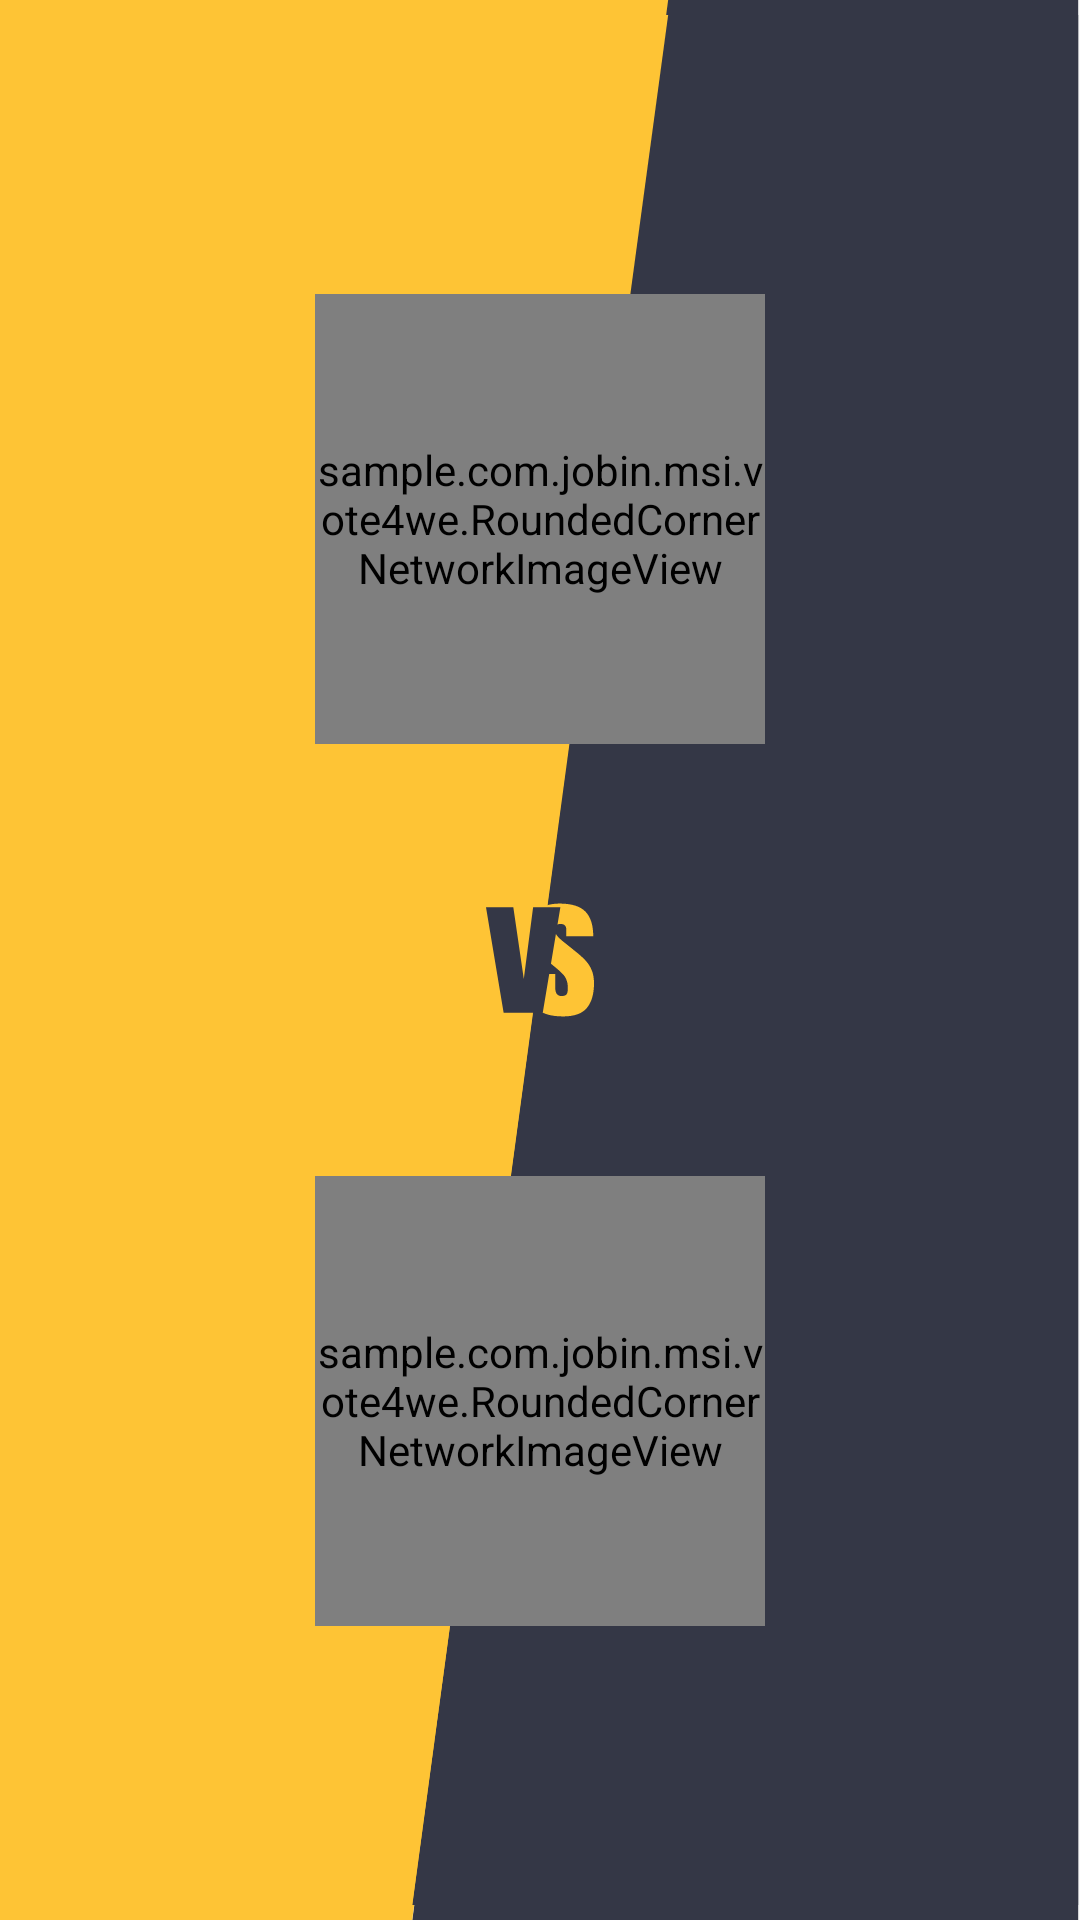

Write the Android layout XML for this screen, with the resource values it uses.
<!-- AndroidManifest.xml: application theme AppTheme -->
<!-- res/layout/activity_compare.xml -->
<?xml version="1.0" encoding="utf-8"?>
<android.support.constraint.ConstraintLayout xmlns:android="http://schemas.android.com/apk/res/android"
    xmlns:app="http://schemas.android.com/apk/res-auto"
    xmlns:tools="http://schemas.android.com/tools"
    android:layout_width="match_parent"
    android:layout_height="match_parent"
    tools:context="sample.com.jobin.msi.vote4we.CompareActivity"
    >



    <ImageView
        android:id="@+id/animated_img"
        android:layout_width="match_parent"
        android:layout_height="match_parent"
        android:src="@drawable/text_animation"
        android:background="@drawable/text_animation"
        />
    <TextView
        android:id="@+id/textView"
        style="@style/Base.TextAppearance.AppCompat.Medium"
        android:layout_width="wrap_content"
        android:layout_height="wrap_content"
        android:layout_marginBottom="8dp"
        android:layout_marginTop="8dp"
        android:text=""
        android:textColor="#fff"
        app:layout_constraintBottom_toTopOf="@+id/horizontal_divider"
        app:layout_constraintLeft_toLeftOf="parent"
        app:layout_constraintRight_toRightOf="parent"
        app:layout_constraintTop_toBottomOf="@+id/img_adduser1"
        app:layout_constraintVertical_bias="0.0" />

    <TextView
        android:id="@+id/textView2"
        style="@style/Base.TextAppearance.AppCompat.Medium"
        android:layout_width="wrap_content"
        android:layout_height="wrap_content"
        android:layout_marginBottom="8dp"
        android:layout_marginTop="8dp"
        android:text=""
        android:textColor="#fff"
        app:layout_constraintBottom_toBottomOf="parent"
        app:layout_constraintLeft_toLeftOf="parent"
        app:layout_constraintRight_toRightOf="parent"
        app:layout_constraintTop_toBottomOf="@+id/img_adduser2"
        app:layout_constraintVertical_bias="0.0" />

    <sample.com.jobin.msi.vote4we.RoundedCornerNetworkImageView
        android:id="@+id/img_adduser1"
        android:layout_width="150dp"
        android:layout_height="150dp"
        android:layout_marginBottom="72dp"
        android:scaleType="centerCrop"
        android:src="@drawable/ic_add_user"
        app:layout_constraintBottom_toTopOf="@+id/devider"
        app:layout_constraintEnd_toEndOf="parent"
        app:layout_constraintLeft_toLeftOf="parent"
        app:layout_constraintRight_toRightOf="parent"
        app:layout_constraintStart_toStartOf="parent"
        app:radius="500" />

    <sample.com.jobin.msi.vote4we.RoundedCornerNetworkImageView
        android:id="@+id/img_adduser2"
        android:layout_width="150dp"
        android:layout_height="150dp"
        android:layout_marginTop="72dp"
        android:scaleType="centerCrop"
        android:src="@drawable/ic_add_user"
        app:layout_constraintLeft_toLeftOf="parent"
        app:layout_constraintRight_toRightOf="parent"
        app:layout_constraintTop_toBottomOf="@+id/devider"
        app:radius="500" />

    <RelativeLayout
        android:id="@+id/devider"
        android:layout_width="match_parent"
        android:layout_height="wrap_content"
        android:layout_marginBottom="8dp"
        android:layout_marginTop="8dp"
        app:layout_constraintBottom_toBottomOf="parent"
        app:layout_constraintEnd_toEndOf="parent"
        app:layout_constraintStart_toStartOf="parent"
        app:layout_constraintTop_toTopOf="parent" />

</android.support.constraint.ConstraintLayout>
<!-- resources referenced by this layout -->
<resources>
  <!-- drawable ic_add_user: vector/xml drawable (drawable, 2677 chars, omitted) -->
  <!-- drawable text_animation: vector/xml drawable (drawable, 3377 chars, omitted) -->
  <style name="AppTheme" parent="Theme.AppCompat.Light.NoActionBar">
          
          <item name="colorPrimary">@color/colorPrimary</item>
          <item name="colorPrimaryDark">#343746</item>
          <item name="colorAccent">@color/colorAccent</item>
      </style>
  <color name="colorPrimary">#fec435</color>
  <color name="colorAccent">#fec435</color>
</resources>
